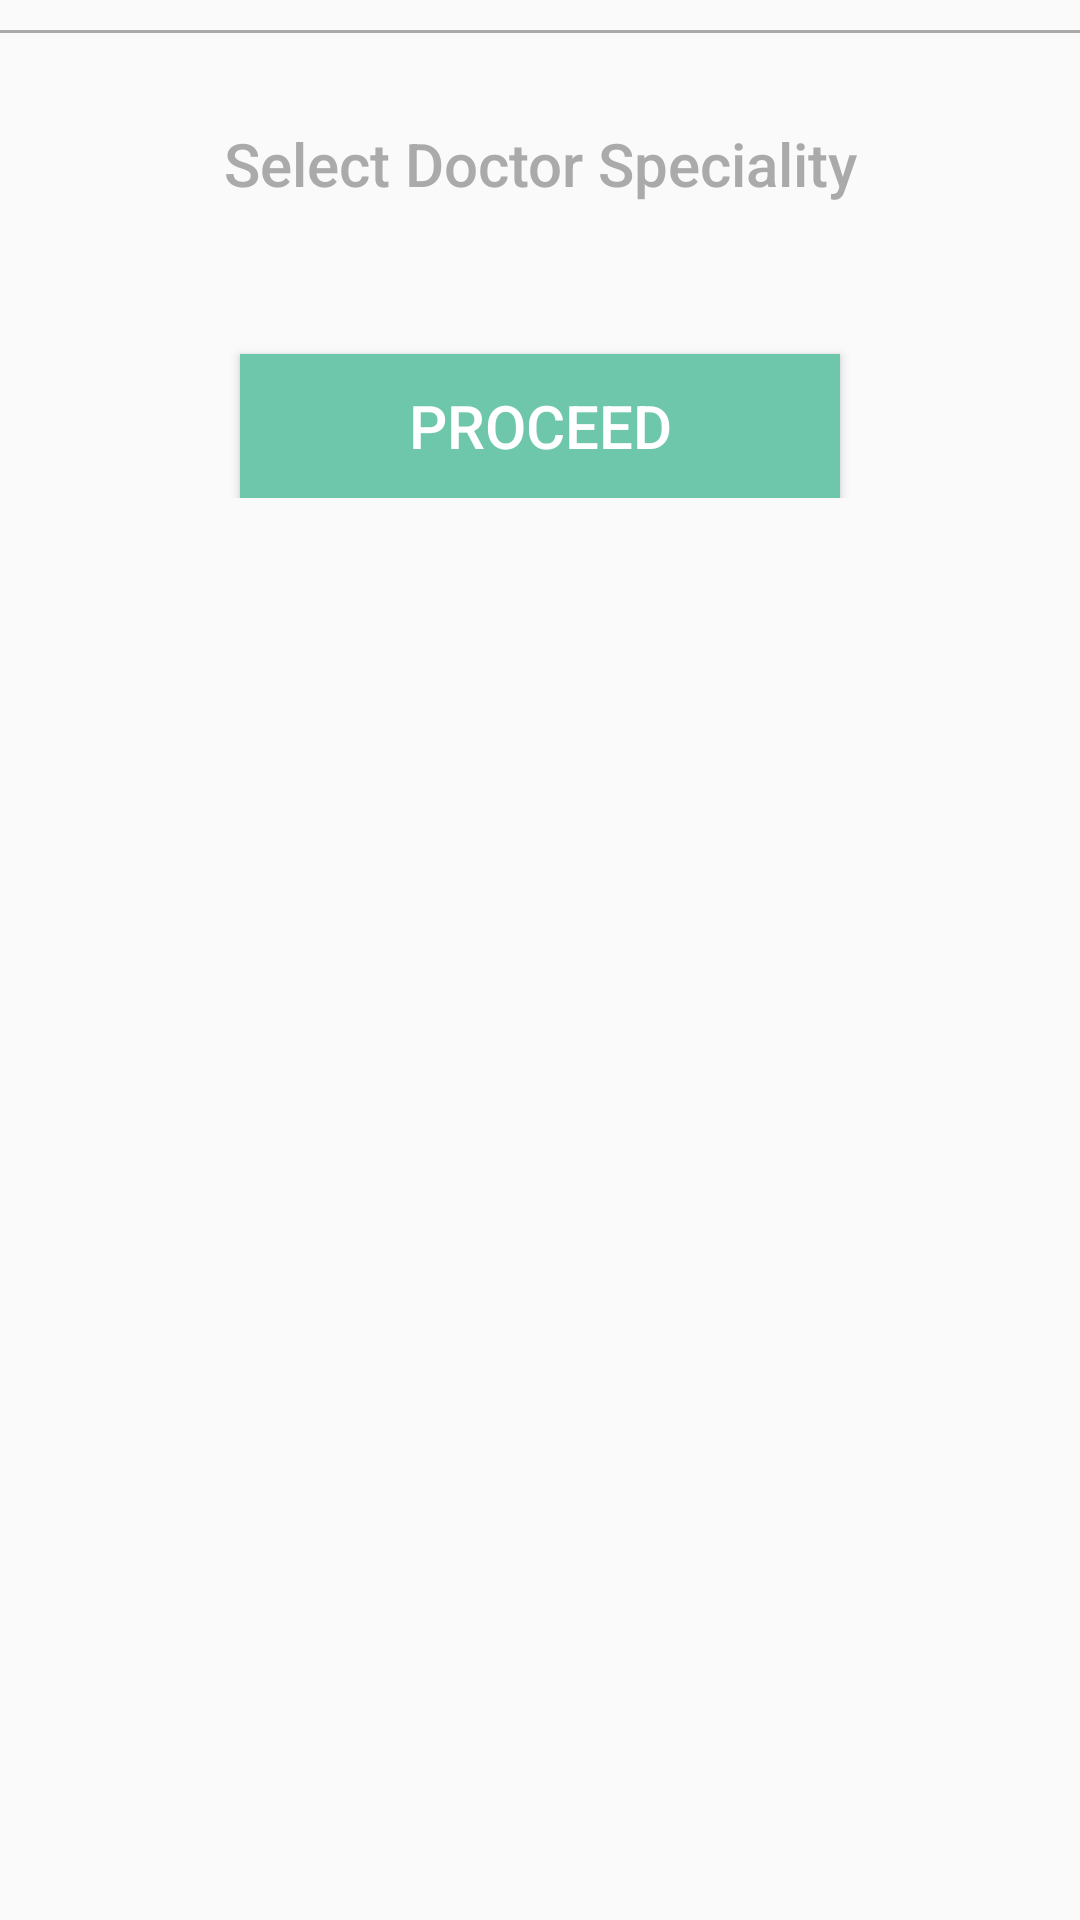

Layout XML and referenced resources for this Android screen:
<!-- AndroidManifest.xml: application theme AppTheme -->
<!-- res/layout/fragment_consult.xml -->
<?xml version="1.0" encoding="utf-8"?>
<ScrollView
    android:layout_width="match_parent"
    android:layout_height="match_parent"
    xmlns:android="http://schemas.android.com/apk/res/android">

    <LinearLayout
        android:orientation="vertical"
        android:layout_width="match_parent"
        android:layout_height="wrap_content"
        xmlns:android="http://schemas.android.com/apk/res/android">

        <View
            android:layout_marginTop="@dimen/margin_10dp"
            android:layout_marginBottom="@dimen/margin_20dp"
            style="@style/horizontal_line"/>

        <TextView
            android:padding="@dimen/padding_10dp"
            android:layout_width="match_parent"
            android:layout_height="wrap_content"
            android:gravity="center"
            android:textColor="@android:color/darker_gray"
            style="@style/TextAppearance.AppCompat.Title"
            android:text="@string/title_consult_fragment"/>

        <RelativeLayout
            android:layout_width="match_parent"
            android:layout_height="match_parent"
            android:orientation="vertical">
            <ListView
                android:id="@+id/speciality_listview"
                android:layout_width="fill_parent"
                android:layout_height="wrap_content"
                android:layout_above="@+id/proceed"
                android:divider="@color/material_blue_grey_800"
                android:dividerHeight="@dimen/height_1_dp"
                android:footerDividersEnabled="false" />

            <Button
                android:id="@+id/proceed"
                android:layout_width="200dp"
                android:layout_height="wrap_content"
                android:layout_alignParentBottom="true"
                android:layout_centerHorizontal="true"
                android:layout_margin="20dp"
                android:background="@color/logo_green"
                android:text="@string/proceed"
                android:textColor="@android:color/white"
                android:textSize="20sp" />
        </RelativeLayout>

    </LinearLayout>
</ScrollView>
<!-- resources referenced by this layout -->
<resources>
  <color name="logo_green">#6EC7AB</color>
  <dimen name="height_1_dp">1dp</dimen>
  <dimen name="margin_10dp">10dp</dimen>
  <dimen name="margin_20dp">20dp</dimen>
  <dimen name="padding_10dp">10dp</dimen>
  <string name="proceed">Proceed</string>
  <string name="title_consult_fragment">Select Doctor Speciality</string>
  <style name="horizontal_line">
          <item name="android:layout_width">match_parent</item>
          <item name="android:layout_height">@dimen/height_1_dp</item>
          <item name="android:background">@android:color/darker_gray</item>
      </style>
  <style name="AppTheme" parent="Theme.AppCompat.Light.DarkActionBar">
          
          <item name="colorPrimary">@color/colorPrimary</item>
          <item name="colorPrimaryDark">@color/colorPrimaryDark</item>
          <item name="colorAccent">@color/colorAccent</item>
      </style>
  <color name="colorPrimary">#008577</color>
  <color name="colorPrimaryDark">@color/white</color>
  <color name="colorAccent">#D81B60</color>
  <color name="white">#fff</color>
</resources>
